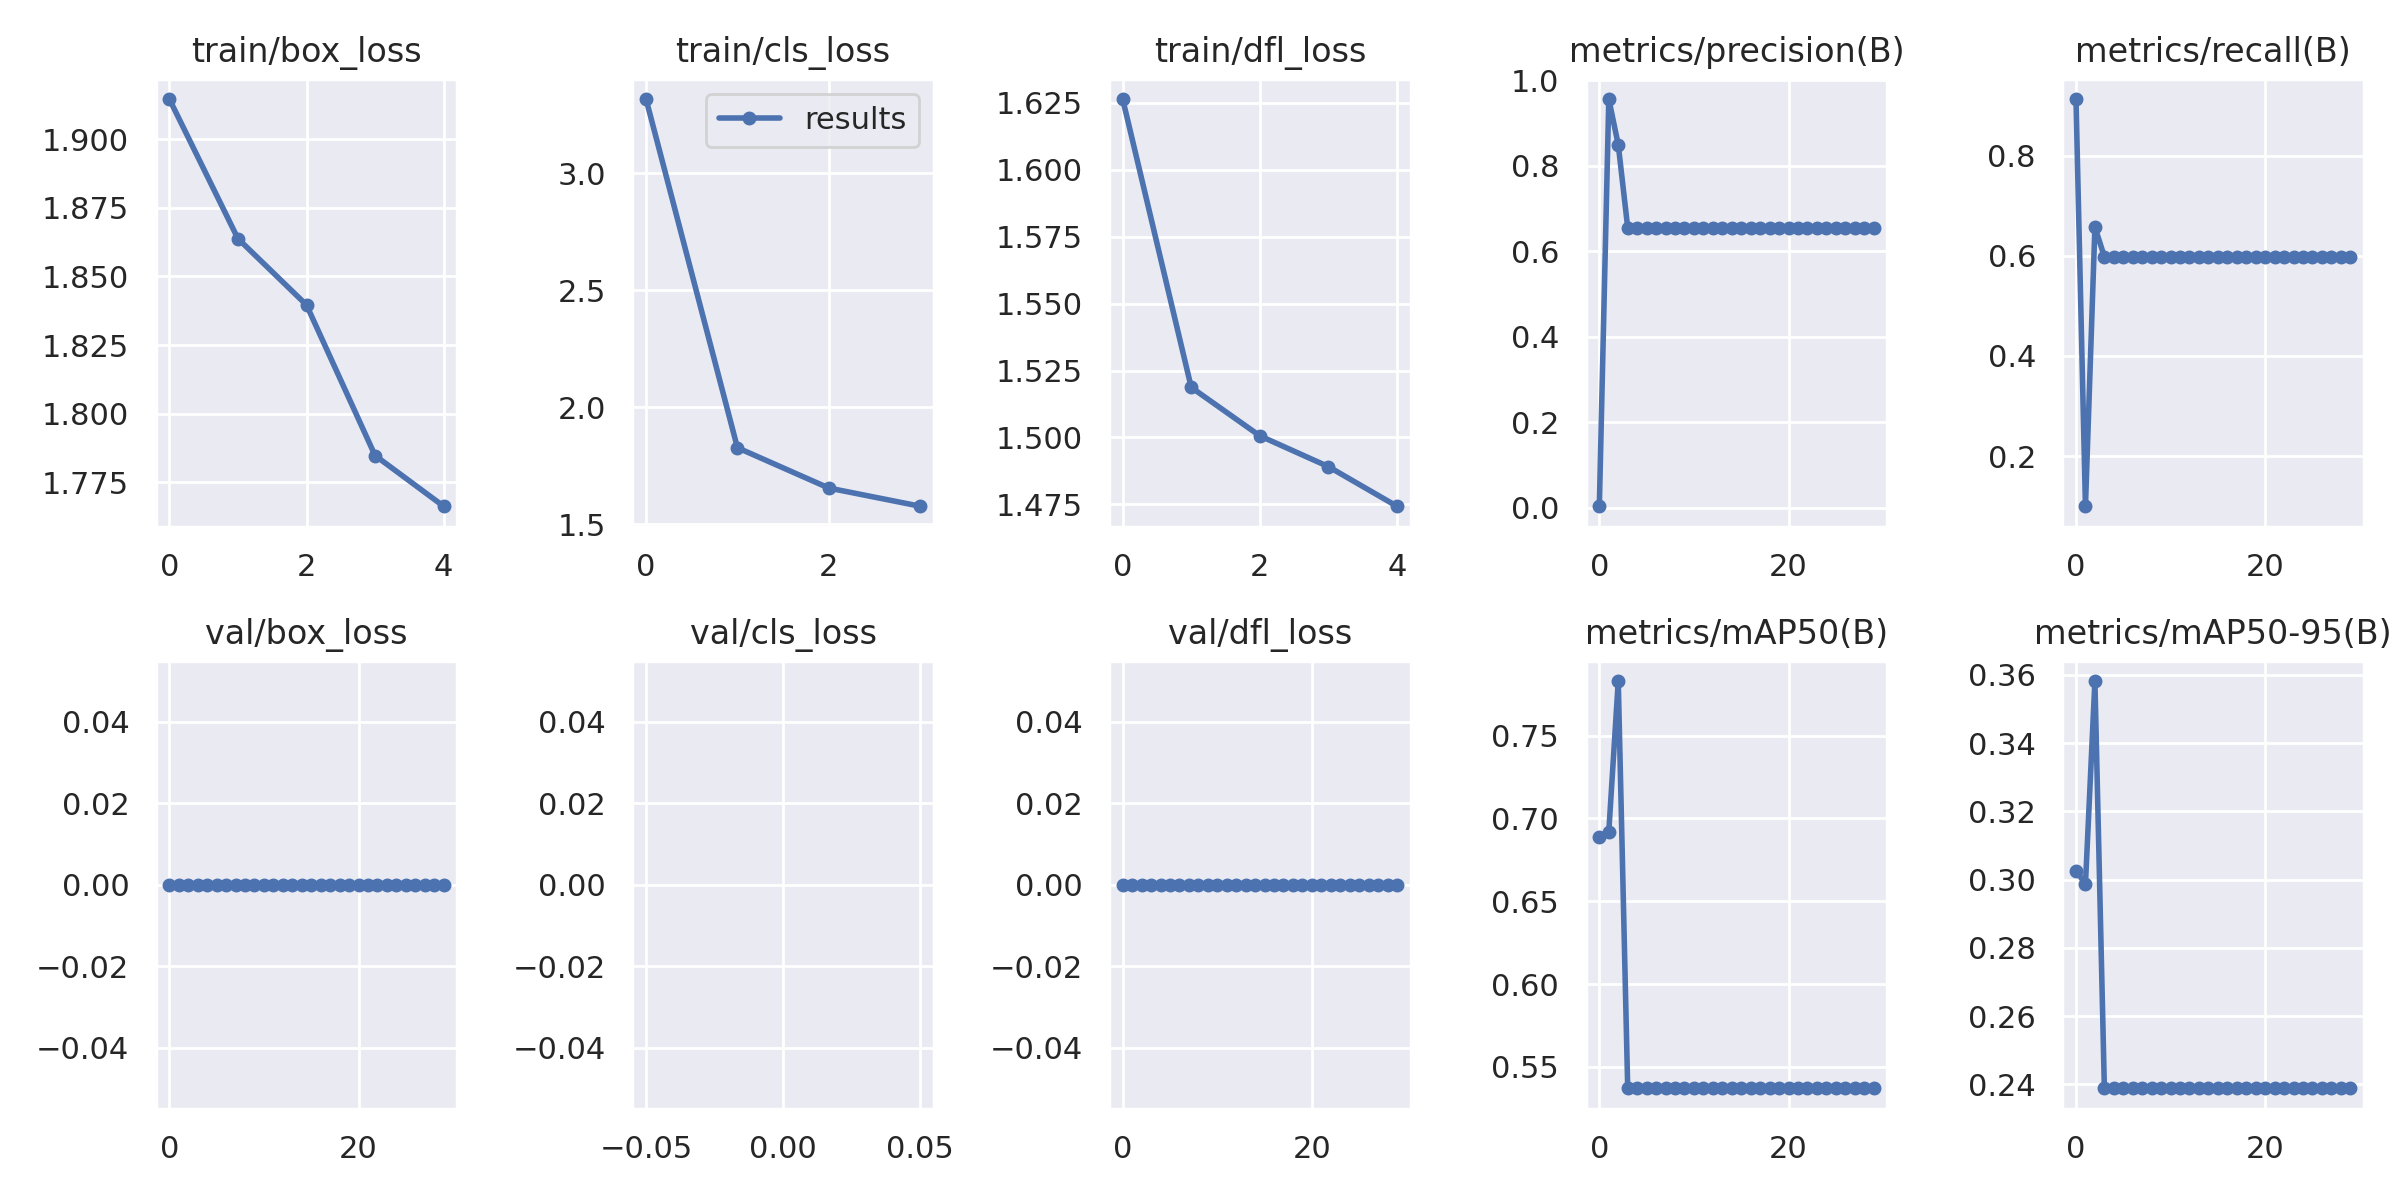

The data file committed next to this chart (first rows):
epoch, train/box_loss, train/cls_loss, train/dfl_loss, metrics/precision(B), metrics/recall(B), metrics/mAP50(B), metrics/mAP50-95(B), val/box_loss, val/cls_loss, val/dfl_loss, lr/pg0, lr/pg1, lr/pg2
0, 1.915, 3.317, 1.626, 0.00324, 0.9132, 0.6889, 0.3027, 0, inf, 0, 0.07065, 0.003261, 0.003261
1, 1.864, 1.828, 1.519, 0.9562, 0.09964, 0.6919, 0.2987, 0, inf, 0, 0.04043, 0.006377, 0.006377
2, 1.84, 1.655, 1.501, 0.8493, 0.6575, 0.7829, 0.3582, 0, inf, 0, 0.009997, 0.009272, 0.009272
3, 1.785, 1.578, 1.489, 0.6551, 0.5982, 0.5371, 0.2389, 0, inf, 0, 0.00901, 0.00901, 0.00901
4, 1.766, inf, 1.474, 0.6551, 0.5982, 0.5371, 0.2389, 0, nan, 0, 0.00901, 0.00901, 0.00901
5, nan, nan, nan, 0.6551, 0.5982, 0.5371, 0.2389, 0, nan, 0, 0.00868, 0.00868, 0.00868
6, nan, nan, nan, 0.6551, 0.5982, 0.5371, 0.2389, 0, nan, 0, 0.00835, 0.00835, 0.00835
7, nan, nan, nan, 0.6551, 0.5982, 0.5371, 0.2389, 0, nan, 0, 0.00802, 0.00802, 0.00802
8, nan, nan, nan, 0.6551, 0.5982, 0.5371, 0.2389, 0, nan, 0, 0.00769, 0.00769, 0.00769
9, nan, nan, nan, 0.6551, 0.5982, 0.5371, 0.2389, 0, nan, 0, 0.00736, 0.00736, 0.00736
10, nan, nan, nan, 0.6551, 0.5982, 0.5371, 0.2389, 0, nan, 0, 0.00703, 0.00703, 0.00703
11, nan, nan, nan, 0.6551, 0.5982, 0.5371, 0.2389, 0, nan, 0, 0.0067, 0.0067, 0.0067
12, nan, nan, nan, 0.6551, 0.5982, 0.5371, 0.2389, 0, nan, 0, 0.00637, 0.00637, 0.00637
13, nan, nan, nan, 0.6551, 0.5982, 0.5371, 0.2389, 0, nan, 0, 0.00604, 0.00604, 0.00604
14, nan, nan, nan, 0.6551, 0.5982, 0.5371, 0.2389, 0, nan, 0, 0.00571, 0.00571, 0.00571
15, nan, nan, nan, 0.6551, 0.5982, 0.5371, 0.2389, 0, nan, 0, 0.00538, 0.00538, 0.00538
16, nan, nan, nan, 0.6551, 0.5982, 0.5371, 0.2389, 0, nan, 0, 0.00505, 0.00505, 0.00505
17, nan, nan, nan, 0.6551, 0.5982, 0.5371, 0.2389, 0, nan, 0, 0.00472, 0.00472, 0.00472
18, nan, nan, nan, 0.6551, 0.5982, 0.5371, 0.2389, 0, nan, 0, 0.00439, 0.00439, 0.00439
19, nan, nan, nan, 0.6551, 0.5982, 0.5371, 0.2389, 0, nan, 0, 0.00406, 0.00406, 0.00406
20, nan, nan, nan, 0.6551, 0.5982, 0.5371, 0.2389, 0, nan, 0, 0.00373, 0.00373, 0.00373
21, nan, nan, nan, 0.6551, 0.5982, 0.5371, 0.2389, 0, nan, 0, 0.0034, 0.0034, 0.0034
22, nan, nan, nan, 0.6551, 0.5982, 0.5371, 0.2389, 0, nan, 0, 0.00307, 0.00307, 0.00307
23, nan, nan, nan, 0.6551, 0.5982, 0.5371, 0.2389, 0, nan, 0, 0.00274, 0.00274, 0.00274
24, nan, nan, nan, 0.6551, 0.5982, 0.5371, 0.2389, 0, nan, 0, 0.00241, 0.00241, 0.00241
25, nan, nan, nan, 0.6551, 0.5982, 0.5371, 0.2389, 0, nan, 0, 0.00208, 0.00208, 0.00208
26, nan, nan, nan, 0.6551, 0.5982, 0.5371, 0.2389, 0, nan, 0, 0.00175, 0.00175, 0.00175
27, nan, nan, nan, 0.6551, 0.5982, 0.5371, 0.2389, 0, nan, 0, 0.00142, 0.00142, 0.00142
28, nan, nan, nan, 0.6551, 0.5982, 0.5371, 0.2389, 0, nan, 0, 0.00109, 0.00109, 0.00109
29, nan, nan, nan, 0.6551, 0.5982, 0.5371, 0.2389, 0, nan, 0, 0.00076, 0.00076, 0.00076
